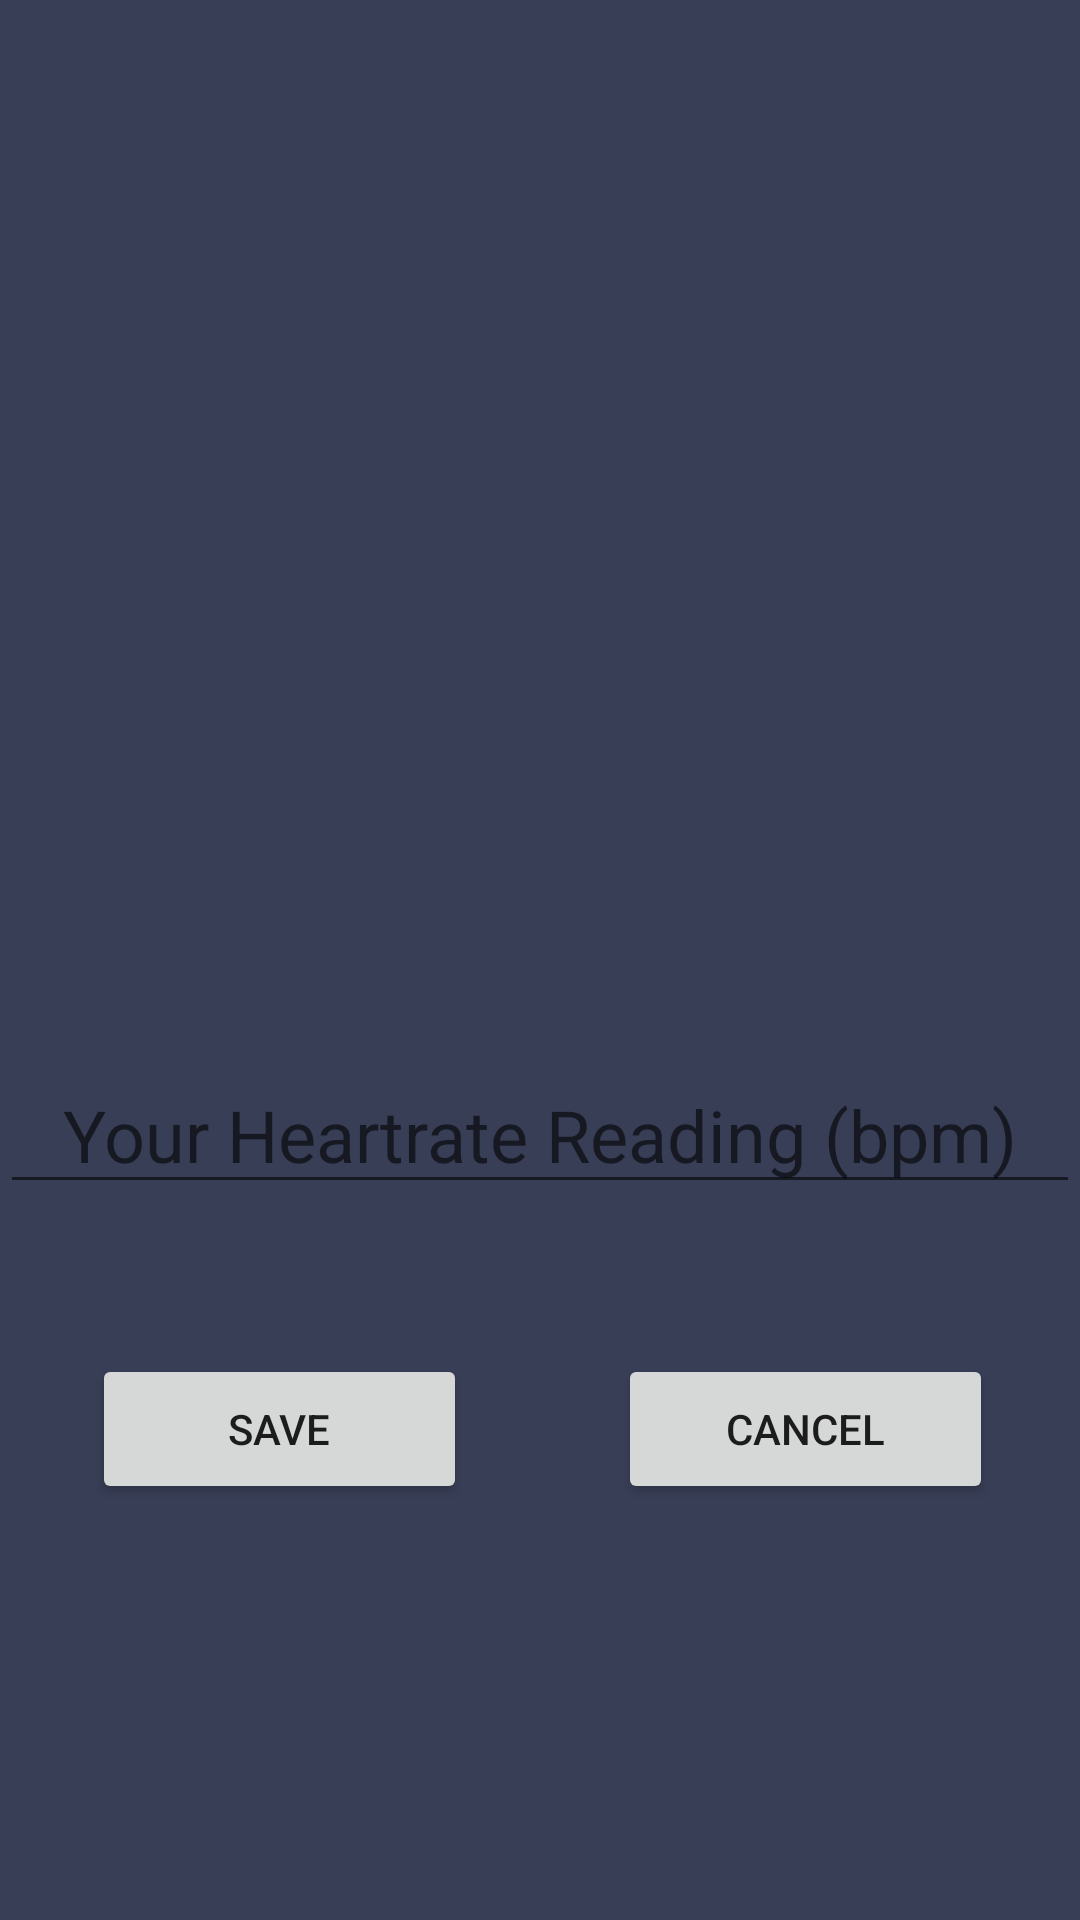

Layout XML and referenced resources for this Android screen:
<!-- AndroidManifest.xml: fallback theme Theme.MaterialComponents.DayNight.NoActionBar -->
<!-- res/layout/enter_heartrate_reading.xml -->
<?xml version="1.0" encoding="utf-8"?>
<androidx.constraintlayout.widget.ConstraintLayout
    xmlns:android="http://schemas.android.com/apk/res/android"
    xmlns:app="http://schemas.android.com/apk/res-auto"
    xmlns:tools="http://schemas.android.com/tools"
    android:layout_width="match_parent"
    android:layout_height="match_parent"
    android:background="#383E56">

    <ImageView
        android:id="@+id/newListicon"
        android:layout_width="150dp"
        android:layout_height="150dp"
        android:background="@drawable/ic_baseline_face_24"
        app:layout_constraintBottom_toBottomOf="parent"
        app:layout_constraintEnd_toEndOf="parent"
        app:layout_constraintHorizontal_bias="0.498"
        app:layout_constraintStart_toStartOf="parent"
        app:layout_constraintTop_toTopOf="parent"
        app:layout_constraintVertical_bias="0.29" />

    <EditText
        android:id="@+id/newheartpopup_heartrate"
        android:layout_width="match_parent"
        android:layout_height="wrap_content"
        android:layout_marginTop="60dp"
        android:gravity="center_horizontal"
        android:hint="Your Heartrate Reading (bpm)"
        android:inputType="numberDecimal"
        android:textAlignment="center"
        android:textSize="24dp"
        app:layout_constraintTop_toBottomOf="@+id/newListicon"
        tools:layout_editor_absoluteX="-16dp" />

    <Button
        android:id="@+id/saveButton"
        android:text="Save"
        android:layout_width="125dp"
        android:layout_height="50dp"
        android:layout_marginTop="20dp"
        app:layout_constraintBottom_toBottomOf="parent"
        app:layout_constraintEnd_toEndOf="parent"
        app:layout_constraintHorizontal_bias="0.13"
        app:layout_constraintStart_toStartOf="parent"
        app:layout_constraintTop_toBottomOf="@+id/newheartpopup_heartrate"
        app:layout_constraintVertical_bias="0.177" />

    <Button
        android:id="@+id/cancelButton"
        android:layout_width="125dp"
        android:layout_height="50dp"
        android:layout_marginTop="20dp"
        android:text="Cancel"
        app:layout_constraintBottom_toBottomOf="parent"
        app:layout_constraintEnd_toEndOf="parent"
        app:layout_constraintHorizontal_bias="0.877"
        app:layout_constraintStart_toStartOf="parent"
        app:layout_constraintTop_toBottomOf="@+id/newheartpopup_heartrate"
        app:layout_constraintVertical_bias="0.177" />
</androidx.constraintlayout.widget.ConstraintLayout>
<!-- resources referenced by this layout -->
<resources>

</resources>
